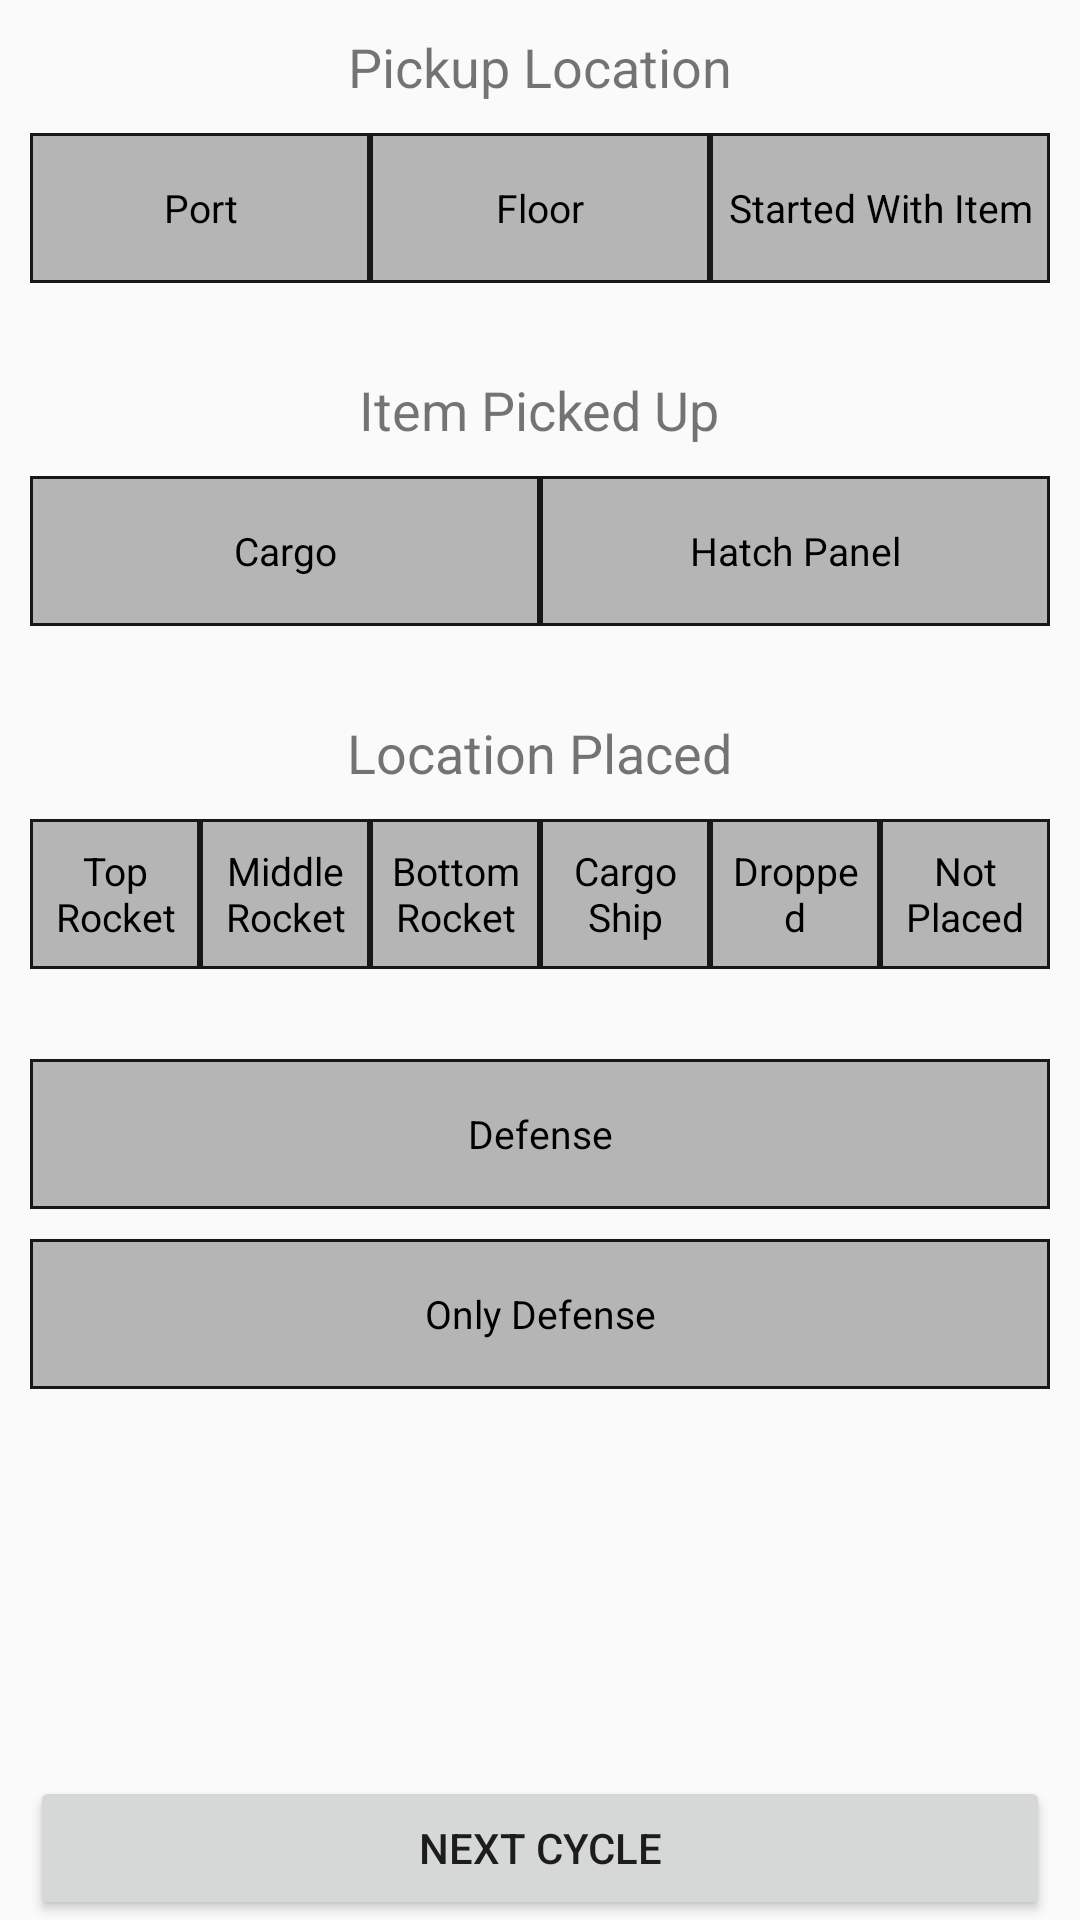

This screen was rendered from an Android layout file. Write that file and the resources it references.
<!-- AndroidManifest.xml: application theme AppTheme -->
<!-- res/layout/activity_cycle.xml -->
<?xml version="1.0" encoding="utf-8"?>
<FrameLayout xmlns:android="http://schemas.android.com/apk/res/android"
    android:layout_width="match_parent"
    android:layout_height="match_parent">

    <LinearLayout
        android:layout_width="match_parent"
        android:layout_height="match_parent"
        android:layout_marginLeft="10dp"
        android:layout_marginRight="10dp"
        android:orientation="vertical">

        <ScrollView
            android:layout_width="match_parent"
            android:layout_height="0dp"
            android:layout_weight="1">

            <LinearLayout
                android:layout_width="match_parent"
                android:layout_height="wrap_content"
                android:orientation="vertical"
                android:gravity="center_horizontal">

                <TextView
                    android:id="@+id/pickupLocationText"
                    android:layout_width="wrap_content"
                    android:layout_height="wrap_content"
                    android:layout_marginTop="@dimen/top_of_screen_margin"
                    android:layout_marginBottom="@dimen/textview_spacer"
                    android:text="@string/pickupLocation"
                    android:textSize="@dimen/label_text_size" />


                <RadioGroup
                    android:id="@+id/pickupLocationRadioQuestion"
                    android:layout_width="match_parent"
                    android:layout_height="@dimen/question_height"
                    android:orientation="horizontal">

                    <RadioButton
                        android:id="@+id/portPickupLocation_Radiobtn"
                        android:layout_width="match_parent"
                        android:layout_height="match_parent"
                        android:layout_weight="1"
                        android:text="@string/portPickupLocation"
                        style="@style/scoutingRadioButtonTheme" />

                    <RadioButton
                        android:id="@+id/floorPickupLocation_Radiobtn"
                        android:layout_width="match_parent"
                        android:layout_height="match_parent"
                        android:layout_weight="1"
                        android:text="@string/floorPickupLocation"
                        style="@style/scoutingRadioButtonTheme" />

                    <RadioButton
                        android:id="@+id/startedWithItem_Radiobtn"
                        android:layout_width="match_parent"
                        android:layout_height="match_parent"
                        android:layout_weight="1"
                        android:text="@string/startedWithItem"
                        style="@style/scoutingRadioButtonTheme" />
                </RadioGroup>

                <TextView
                    android:id="@+id/itemPickedUpText"
                    android:layout_width="wrap_content"
                    android:layout_height="wrap_content"
                    android:layout_marginTop="@dimen/top_margin"
                    android:layout_marginBottom="@dimen/textview_spacer"
                    android:text="@string/itemPickedUpLocationText"
                    android:textSize="@dimen/label_text_size" />

                <RadioGroup
                    android:id="@+id/itemPickedUpRadioQuestion"
                    android:layout_width="match_parent"
                    android:layout_height="@dimen/question_height"
                    android:orientation="horizontal">

                    <RadioButton
                        android:id="@+id/cargoItemPickedUp_Radiobtn"
                        android:layout_width="match_parent"
                        android:layout_height="match_parent"
                        android:layout_weight="1"
                        android:text="@string/cargoPickedUp"
                        style="@style/scoutingRadioButtonTheme" />

                    <RadioButton
                        android:id="@+id/hatchItemPickedUp_Radiobtn"
                        android:layout_width="match_parent"
                        android:layout_height="match_parent"
                        android:layout_weight="1"
                        android:text="@string/hatchPickedUp"
                        style="@style/scoutingRadioButtonTheme" />
                </RadioGroup>

                <TextView
                    android:id="@+id/itemPlacedText"
                    android:layout_width="wrap_content"
                    android:layout_height="wrap_content"
                    android:layout_marginTop="@dimen/top_margin"
                    android:layout_marginBottom="@dimen/textview_spacer"
                    android:text="@string/itemPlacedLocationText"
                    android:textSize="@dimen/label_text_size" />


                <RadioGroup
                    android:id="@+id/itemPlacedRadioQuestion"
                    android:layout_width="match_parent"
                    android:layout_height="@dimen/question_height"
                    android:orientation="horizontal">

                    <RadioButton
                        android:id="@+id/topRocketItemPlaced_Radiobtn"
                        android:layout_width="match_parent"
                        android:layout_height="match_parent"
                        android:layout_weight="1"
                        android:text="@string/topRocketItemPlaced"
                        style="@style/scoutingRadioButtonTheme" />

                    <RadioButton
                        android:id="@+id/middleRocketItemPlaced_Radiobtn"
                        android:layout_width="match_parent"
                        android:layout_height="match_parent"
                        android:layout_weight="1"
                        android:text="@string/middleRocketItemPlaced"
                        style="@style/scoutingRadioButtonTheme" />

                    <RadioButton
                        android:id="@+id/bottomRocketItemPlaced_Radiobtn"
                        android:layout_width="match_parent"
                        android:layout_height="match_parent"
                        android:layout_weight="1"
                        android:text="@string/bottomRocketItemPlaced"
                        style="@style/scoutingRadioButtonTheme" />

                    <RadioButton
                        android:id="@+id/cargoshipItemPlaced_Radiobtn"
                        android:layout_width="match_parent"
                        android:layout_height="match_parent"
                        android:layout_weight="1"
                        android:text="@string/cargoshipItemPlaced"
                        style="@style/scoutingRadioButtonTheme" />

                    <RadioButton
                        android:id="@+id/floorItemPlaced_Radiobtn"
                        android:layout_width="match_parent"
                        android:layout_height="match_parent"
                        android:layout_weight="1"
                        android:text="@string/floorItemPlaced"
                        style="@style/scoutingRadioButtonTheme" />

                    <RadioButton
                        android:id="@+id/nothingPlacedItemPlaced_Radiobtn"
                        android:layout_width="match_parent"
                        android:layout_height="match_parent"
                        android:layout_weight="1"
                        android:text="@string/nothingPlacedItemPlaced"
                        style="@style/scoutingRadioButtonTheme" />
                </RadioGroup>


                <CheckBox
                    android:id="@+id/defense_chkbx"
                    android:layout_width="match_parent"
                    android:layout_height="@dimen/question_height"
                    android:layout_gravity="center_horizontal"
                    android:layout_marginTop="@dimen/top_margin"
                    android:layout_marginBottom="@dimen/textview_spacer"
                    android:text="@string/defenseChkbxText"
                    style="@style/scoutingRadioButtonTheme" />

                <CheckBox
                    android:id="@+id/allDefense_chkbx"
                    android:layout_width="match_parent"
                    android:layout_height="@dimen/question_height"
                    android:layout_gravity="center_horizontal"
                    android:layout_marginBottom="@dimen/textview_spacer"
                    android:text="@string/allDefenseChkbxText"
                    style="@style/scoutingRadioButtonTheme" />

            </LinearLayout>

        </ScrollView>

        <Button
            android:id="@+id/save_btn"
            android:layout_width="match_parent"
            android:layout_height="wrap_content"
            android:onClick="goToNextCycle"
            android:text="@string/nextCycleButton" />
    </LinearLayout>
</FrameLayout>
<!-- resources referenced by this layout -->
<resources>
  <dimen name="label_text_size">18sp</dimen>
  <dimen name="question_height">50dp</dimen>
  <dimen name="textview_spacer">10dp</dimen>
  <dimen name="top_margin">30dp</dimen>
  <dimen name="top_of_screen_margin">10dp</dimen>
  <string name="allDefenseChkbxText">Only Defense</string>
  <string name="bottomRocketItemPlaced">Bottom Rocket</string>
  <string name="cargoPickedUp">Cargo</string>
  <string name="cargoshipItemPlaced">Cargo Ship</string>
  <string name="defenseChkbxText">Defense</string>
  <string name="floorItemPlaced">Dropped</string>
  <string name="floorPickupLocation">Floor</string>
  <string name="hatchPickedUp">Hatch Panel</string>
  <string name="itemPickedUpLocationText">Item Picked Up</string>
  <string name="itemPlacedLocationText">Location Placed</string>
  <string name="middleRocketItemPlaced">Middle Rocket</string>
  <string name="nextCycleButton">Next Cycle</string>
  <string name="nothingPlacedItemPlaced">Not Placed</string>
  <string name="pickupLocation">Pickup Location</string>
  <string name="portPickupLocation">Port</string>
  <string name="startedWithItem">Started With Item</string>
  <string name="topRocketItemPlaced">Top Rocket</string>
  <style name="scoutingRadioButtonTheme">
          <item name="android:textAlignment">center</item>
          <item name="android:autoSizeMinTextSize">@dimen/min_text_size</item>
          <item name="android:autoSizeMaxTextSize">@dimen/max_text_size</item>
          <item name="android:autoSizeTextType">uniform</item>
          <item name="android:autoSizeStepGranularity">@dimen/text_size_step</item>
          <item name="android:background">@drawable/toggle_drawable</item>
          <item name="android:button">@null</item>
      </style>
  <style name="AppTheme" parent="Theme.AppCompat.Light.DarkActionBar">
          
          <item name="colorPrimary">@color/colorPrimary</item>
          <item name="colorPrimaryDark">@color/colorPrimaryDark</item>
          <item name="colorAccent">@color/colorAccent</item>
      </style>
  <dimen name="min_text_size">9sp</dimen>
  <dimen name="max_text_size">14sp</dimen>
  <dimen name="text_size_step">2sp</dimen>
  <!-- drawable toggle_drawable (drawable) -->
  <?xml version="1.0" encoding="utf-8"?>
  <selector xmlns:android="http://schemas.android.com/apk/res/android">
      <item android:state_checked="true">
          <shape>
              <solid
                  android:color="@color/colorToggleOn" />
              <stroke
                  android:width="1dp"
                  android:color="#171717" />
              <padding
                  android:left="5dp"
                  android:top="5dp"
                  android:right="5dp"
                  android:bottom="5dp" />
          </shape>
      </item>
          <item android:state_checked="false">
          <shape>
              <solid
                  android:color="@color/colorToggleOff" />
              <stroke
                  android:width="1dp"
                  android:color="#171717" />
              <padding
                  android:left="5dp"
                  android:top="5dp"
                  android:right="5dp"
                  android:bottom="5dp" />
          </shape>
      </item>
  </selector>
  <color name="colorPrimary">#6b0002</color>
  <color name="colorPrimaryDark">#490001</color>
  <color name="colorAccent">#4a44ff</color>
  <color name="colorToggleOn">#8c8c8c</color>
  <color name="colorToggleOff">#b5b5b5</color>
</resources>
